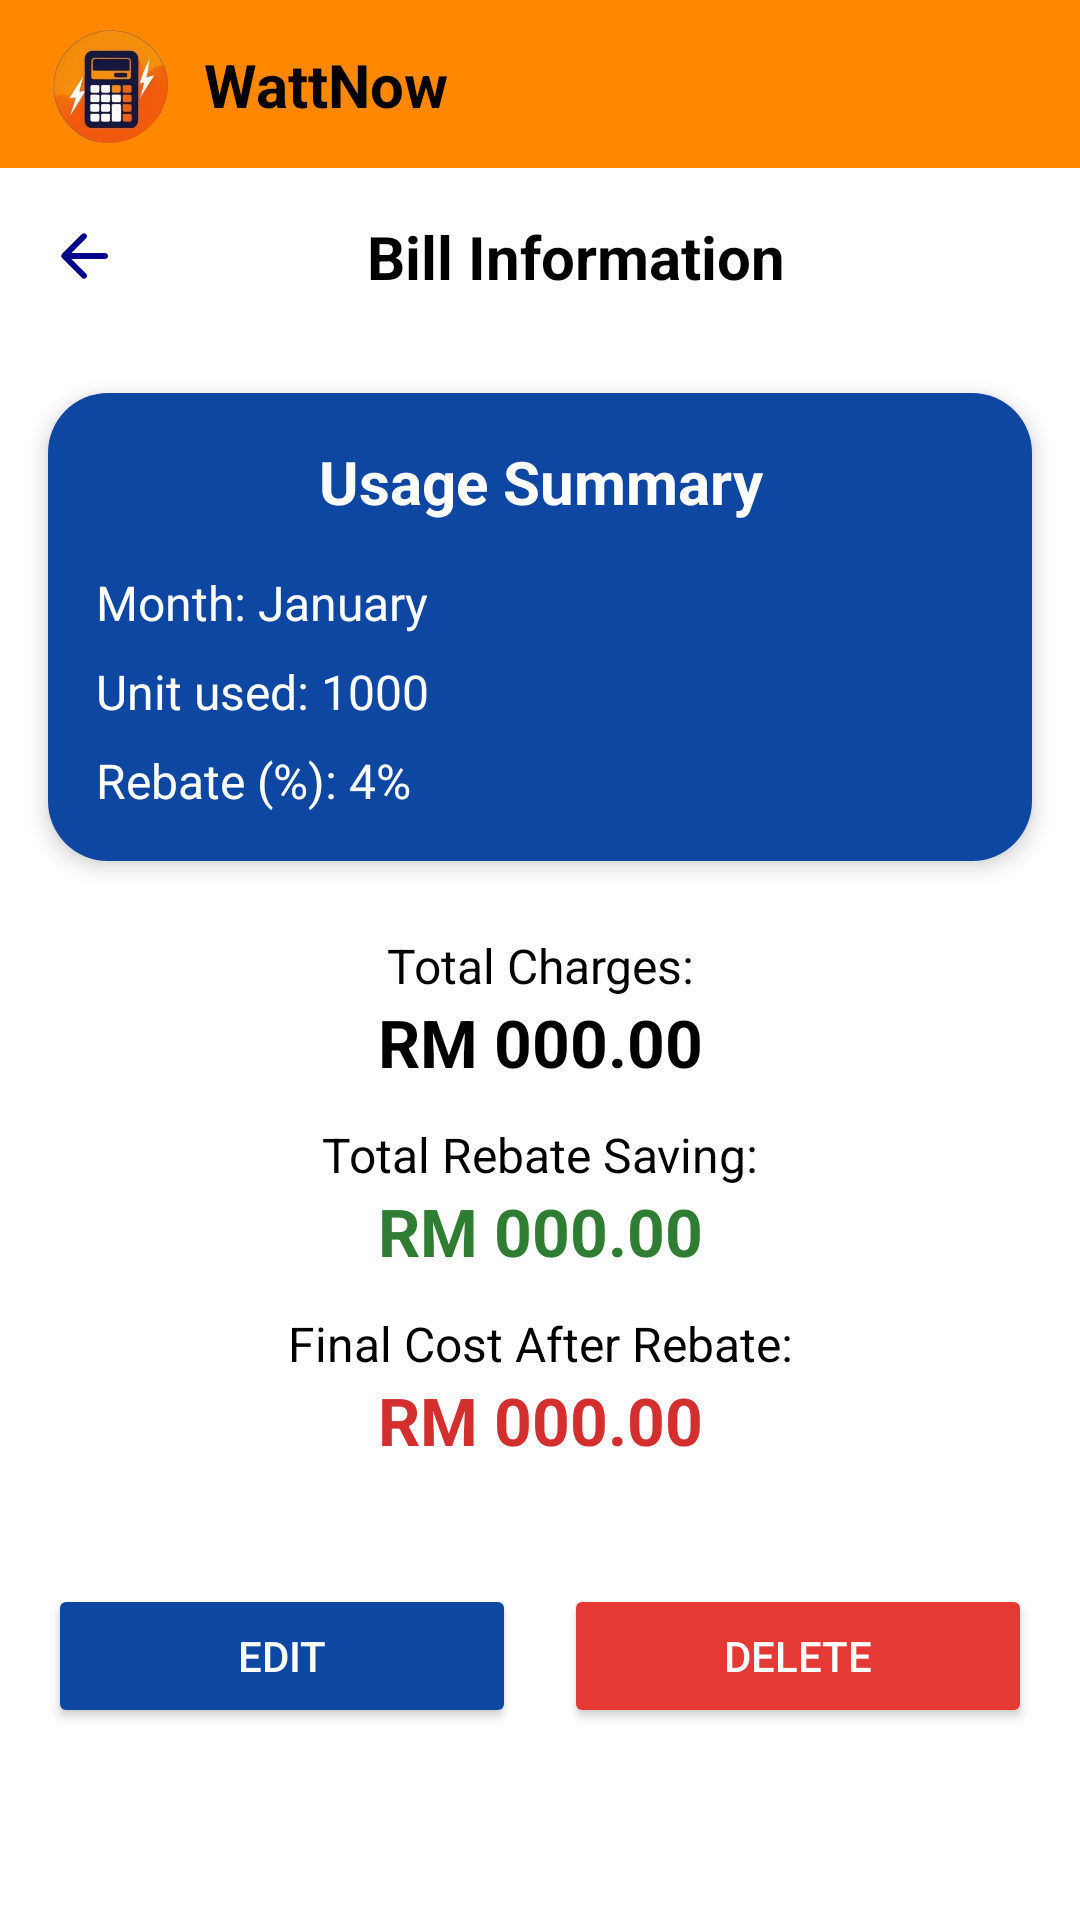

Write the Android layout XML for this screen, with the resource values it uses.
<!-- AndroidManifest.xml: application theme Theme.WattNow -->
<!-- res/layout/activity_result.xml -->
<?xml version="1.0" encoding="utf-8"?>
<LinearLayout xmlns:android="http://schemas.android.com/apk/res/android"
    xmlns:app="http://schemas.android.com/apk/res-auto"
    android:id="@+id/main"
    android:layout_width="match_parent"
    android:layout_height="match_parent"
    android:orientation="vertical"
    android:background="#FFFFFF">

    
    <include layout="@layout/header" />

    
    <LinearLayout
        android:layout_width="match_parent"
        android:layout_height="wrap_content"
        android:orientation="horizontal"
        android:padding="16dp"
        android:gravity="center_vertical">

        <ImageButton
            android:id="@+id/buttonBack"
            android:layout_width="wrap_content"
            android:layout_height="wrap_content"
            android:background="?attr/selectableItemBackgroundBorderless"
            android:src="@drawable/round_arrow_back_24"
            android:contentDescription="Back" />

        <TextView
            android:id="@+id/pageTitle"
            android:layout_width="0dp"
            android:layout_height="wrap_content"
            android:layout_weight="1"
            android:text="Bill Information"
            android:textSize="20sp"
            android:textStyle="bold"
            android:textColor="#000000"
            android:gravity="center" />
    </LinearLayout>

    
    <LinearLayout
        android:layout_width="match_parent"
        android:layout_height="wrap_content"
        android:orientation="vertical"
        android:padding="16dp"
        android:layout_margin="16dp"
        android:background="@drawable/rounded_blue_bg"
        android:elevation="4dp"
        android:layout_marginTop="12dp"
        android:layout_marginBottom="12dp"
        android:clipToPadding="false"
        android:backgroundTint="#0D47A1">

        
        <TextView
            android:layout_width="match_parent"
            android:layout_height="wrap_content"
            android:text="Usage Summary"
            android:textSize="20sp"
            android:textStyle="bold"
            android:textColor="#FFFFFF"
            android:gravity="center"
            android:layout_marginBottom="16dp" />

        
        <TextView
            android:id="@+id/textDetailMonth"
            android:layout_width="match_parent"
            android:layout_height="wrap_content"
            android:text="Month: January"
            android:textColor="#FFFFFF"
            android:textSize="16sp"
            android:layout_marginBottom="8dp" />

        <TextView
            android:id="@+id/textDetailUnits"
            android:layout_width="match_parent"
            android:layout_height="wrap_content"
            android:text="Unit used: 1000"
            android:textColor="#FFFFFF"
            android:textSize="16sp"
            android:layout_marginBottom="8dp" />

        <TextView
            android:id="@+id/textDetailRebate"
            android:layout_width="match_parent"
            android:layout_height="wrap_content"
            android:text="Rebate (%): 4%"
            android:textColor="#FFFFFF"
            android:textSize="16sp" />
    </LinearLayout>

    
    <TextView
        android:layout_width="match_parent"
        android:layout_height="wrap_content"
        android:text="Total Charges:"
        android:textColor="#000000"
        android:textSize="16sp"
        android:gravity="center"
        android:layout_marginTop="8dp" />

    <TextView
        android:id="@+id/textDetailTotalCharge"
        android:layout_width="match_parent"
        android:layout_height="wrap_content"
        android:text="RM 000.00"
        android:textColor="#000000"
        android:textStyle="bold"
        android:textSize="22sp"
        android:gravity="center"
        android:layout_marginBottom="12dp" />

    
    <TextView
        android:layout_width="match_parent"
        android:layout_height="wrap_content"
        android:text="Total Rebate Saving:"
        android:textColor="#000000"
        android:textSize="16sp"
        android:gravity="center" />

    <TextView
        android:id="@+id/textDetailSavings"
        android:layout_width="match_parent"
        android:layout_height="wrap_content"
        android:text="RM 000.00"
        android:textColor="#2E7D32"
        android:textStyle="bold"
        android:textSize="22sp"
        android:gravity="center"
        android:layout_marginBottom="12dp" />

    
    <TextView
        android:layout_width="match_parent"
        android:layout_height="wrap_content"
        android:text="Final Cost After Rebate:"
        android:textColor="#000000"
        android:textSize="16sp"
        android:gravity="center" />

    <TextView
        android:id="@+id/textDetailCost"
        android:layout_width="match_parent"
        android:layout_height="wrap_content"
        android:text="RM 000.00"
        android:textColor="#D32F2F"
        android:textStyle="bold"
        android:textSize="22sp"
        android:gravity="center"
        android:layout_marginBottom="24dp" />

    
    <LinearLayout
        android:layout_width="match_parent"
        android:layout_height="wrap_content"
        android:orientation="horizontal"
        android:padding="16dp"
        android:gravity="center">

        <Button
            android:id="@+id/buttonUpdate"
            android:layout_width="0dp"
            android:layout_height="wrap_content"
            android:layout_weight="1"
            android:text="Edit"
            android:textColor="#FFFFFF"
            android:backgroundTint="#0D47A1"
            android:layout_marginEnd="8dp" />

        <Button
            android:id="@+id/buttonDelete"
            android:layout_width="0dp"
            android:layout_height="wrap_content"
            android:layout_weight="1"
            android:text="Delete"
            android:textColor="#FFFFFF"
            android:backgroundTint="#E53935"
            android:layout_marginStart="8dp" />
    </LinearLayout>
</LinearLayout>
<!-- res/layout/header.xml (included above) -->
<?xml version="1.0" encoding="utf-8"?>
<androidx.constraintlayout.widget.ConstraintLayout
    xmlns:android="http://schemas.android.com/apk/res/android"
    xmlns:app="http://schemas.android.com/apk/res-auto"
    android:layout_width="match_parent"
    android:layout_height="56dp"
    android:background="@android:color/holo_orange_dark"
    android:paddingStart="16dp"
    android:paddingEnd="16dp">

    <ImageView
        android:id="@+id/left_icon"
        android:layout_width="40dp"
        android:layout_height="40dp"
        android:contentDescription="App Logo"
        android:src="@drawable/logo2"
        app:layout_constraintStart_toStartOf="parent"
        app:layout_constraintBottom_toBottomOf="parent"
        app:layout_constraintTop_toTopOf="parent"/>

    <TextView
        android:id="@+id/header_title"
        android:layout_width="0dp"
        android:layout_height="wrap_content"
        android:text="WattNow"
        android:textSize="20sp"
        android:textColor="@android:color/black"
        android:textStyle="bold"
        app:layout_constraintStart_toEndOf="@id/left_icon"
        app:layout_constraintEnd_toEndOf="parent"
        app:layout_constraintTop_toTopOf="parent"
        app:layout_constraintBottom_toBottomOf="parent"
        android:layout_marginStart="12dp" />

</androidx.constraintlayout.widget.ConstraintLayout>
<!-- resources referenced by this layout -->
<resources>
  <!-- drawable logo2: png bitmap (drawable, 84191 bytes) -->
  <!-- drawable round_arrow_back_24 (drawable) -->
  <vector xmlns:android="http://schemas.android.com/apk/res/android" android:autoMirrored="true" android:height="24dp" android:tint="#00008B" android:viewportHeight="24" android:viewportWidth="24" android:width="24dp">
        
      <path android:fillColor="@android:color/white" android:pathData="M19,11H7.83l4.88,-4.88c0.39,-0.39 0.39,-1.03 0,-1.42 -0.39,-0.39 -1.02,-0.39 -1.41,0l-6.59,6.59c-0.39,0.39 -0.39,1.02 0,1.41l6.59,6.59c0.39,0.39 1.02,0.39 1.41,0 0.39,-0.39 0.39,-1.02 0,-1.41L7.83,13H19c0.55,0 1,-0.45 1,-1s-0.45,-1 -1,-1z"/>
      
  </vector>
  <!-- drawable rounded_blue_bg (drawable) -->
  <?xml version="1.0" encoding="utf-8"?>
  <shape xmlns:android="http://schemas.android.com/apk/res/android" android:shape="rectangle">
      <solid android:color="#0D47A1" />
      <corners android:radius="20dp" />
  </shape>
  <style name="Theme.WattNow" parent="Base.Theme.WattNow" />
  <style name="Base.Theme.WattNow" parent="Theme.Material3.DayNight.NoActionBar">
          
          
      </style>
</resources>
